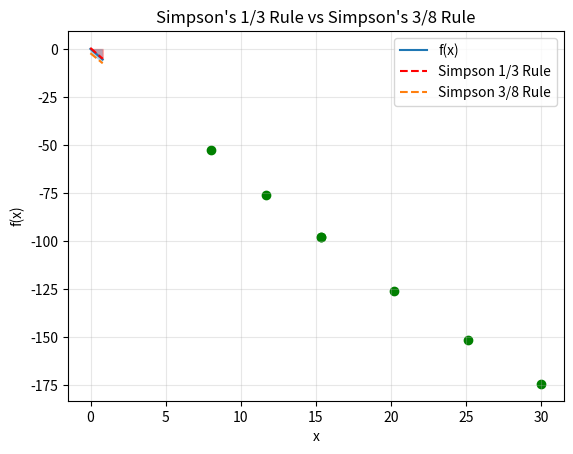

The matplotlib source for this figure:


import numpy as np
import matplotlib.pyplot as plt
from scipy.interpolate import CubicSpline

def fun(x):
    return  (200*np.log(140000/(140000-2100*x)))-9.8*x

def simpsons_1_3_rule(fun, a, b):
    x0, x1, x2 = a, (a + b) / 2, b
    y0, y1, y2 = fun(x0), fun(x1), fun(x2)
    h = (b - a) / 2
    result = (h / 3) * (y0 + 4*y1 + y2)

    # Table
    print("\nSimpson's 1/3 Rule")
    print(f"{'i':<3}{'x_i':<10}{'f(x_i)':<12}{'Weight':<8}{'Weight*f(x_i)':<15}")
    print("-" * 48)
    labels = ['x0', 'x1', 'x2']
    xs = [x0, x1, x2]
    ys = [y0, y1, y2]
    weights = [1, 4, 1]
    for i in range(3):
        print(f"{labels[i]:<3}{xs[i]:<10.4f}{ys[i]:<12.6f}{weights[i]:<8}{weights[i]*ys[i]:<15.6f}")
    print("-" * 48)
    print(f"Result = (h/3) * Σ(weight*f) = ({h:.4f}/3) * {sum(w*y for w,y in zip(weights, ys)):.6f} = {result:.6f}\n")

    return result, xs, ys


def simpsons_3_8_rule(fun, a, b):
    a, b = min(a, b), max(a, b)
    h = (b - a) / 3
    x0, x1, x2, x3 = a, a+h, a+2*h, b
    y0, y1, y2, y3 = fun(x0), fun(x1), fun(x2), fun(x3)
    result = (3*h/8) * (y0 + 3*y1 + 3*y2 + y3)

    # Table
    print("\nSimpson's 3/8 Rule")
    print(f"{'i':<3}{'x_i':<10}{'f(x_i)':<12}{'Weight':<8}{'Weight*f(x_i)':<15}")
    print("-" * 48)
    labels = ['x0', 'x1', 'x2', 'x3']
    xs = [x0, x1, x2, x3]
    ys = [y0, y1, y2, y3]
    weights = [1, 3, 3, 1]
    for i in range(4):
        print(f"{labels[i]:<3}{xs[i]:<10.4f}{ys[i]:<12.6f}{weights[i]:<8}{weights[i]*ys[i]:<15.6f}")
    print("-" * 48)
    print(f"Result = (3h/8) * Σ(weight*f) = (3*{h:.4f}/8) * {sum(w*y for w,y in zip(weights, ys)):.6f} = {result:.6f}\n")

    return result, xs, ys


# --- Run both methods ---
array = np.arange(-0.01, 0.82, 0.01)

result_13, xs_13, ys_13 = simpsons_1_3_rule(fun, 8,15.33)
print("Simpson's 1/3 Rule Final Value:", result_13)

result_38, xs_38, ys_38 = simpsons_3_8_rule(fun, 15.33, 30)
print("Simpson's 3/8 Rule Final Value:", result_38)



# --- Plotting ---
plt.plot(array, fun(array), label="f(x)")

plt.scatter(xs_13, ys_13, color='green') ## making individuals dots of x1 x2 x3
plt.plot(array, CubicSpline(xs_13, ys_13)(array), '--', color='red', label='Simpson 1/3 Rule')
plt.fill_between(array, CubicSpline(xs_13, ys_13)(array), color='red', alpha=0.3)
## simpsons 3/8 rule 
plt.scatter(xs_38, ys_38, color='green')# for point in the grapgh
plt.plot(array, CubicSpline(xs_38, ys_38)(array), '--', label="Simpson 3/8 Rule")
plt.fill_between(array, CubicSpline(xs_38, ys_38)(array), alpha=0.3)

plt.legend()
plt.title("Simpson's 1/3 Rule vs Simpson's 3/8 Rule")
plt.xlabel('x')
plt.ylabel('f(x)')
plt.grid(True, alpha=0.3)
plt.show()
